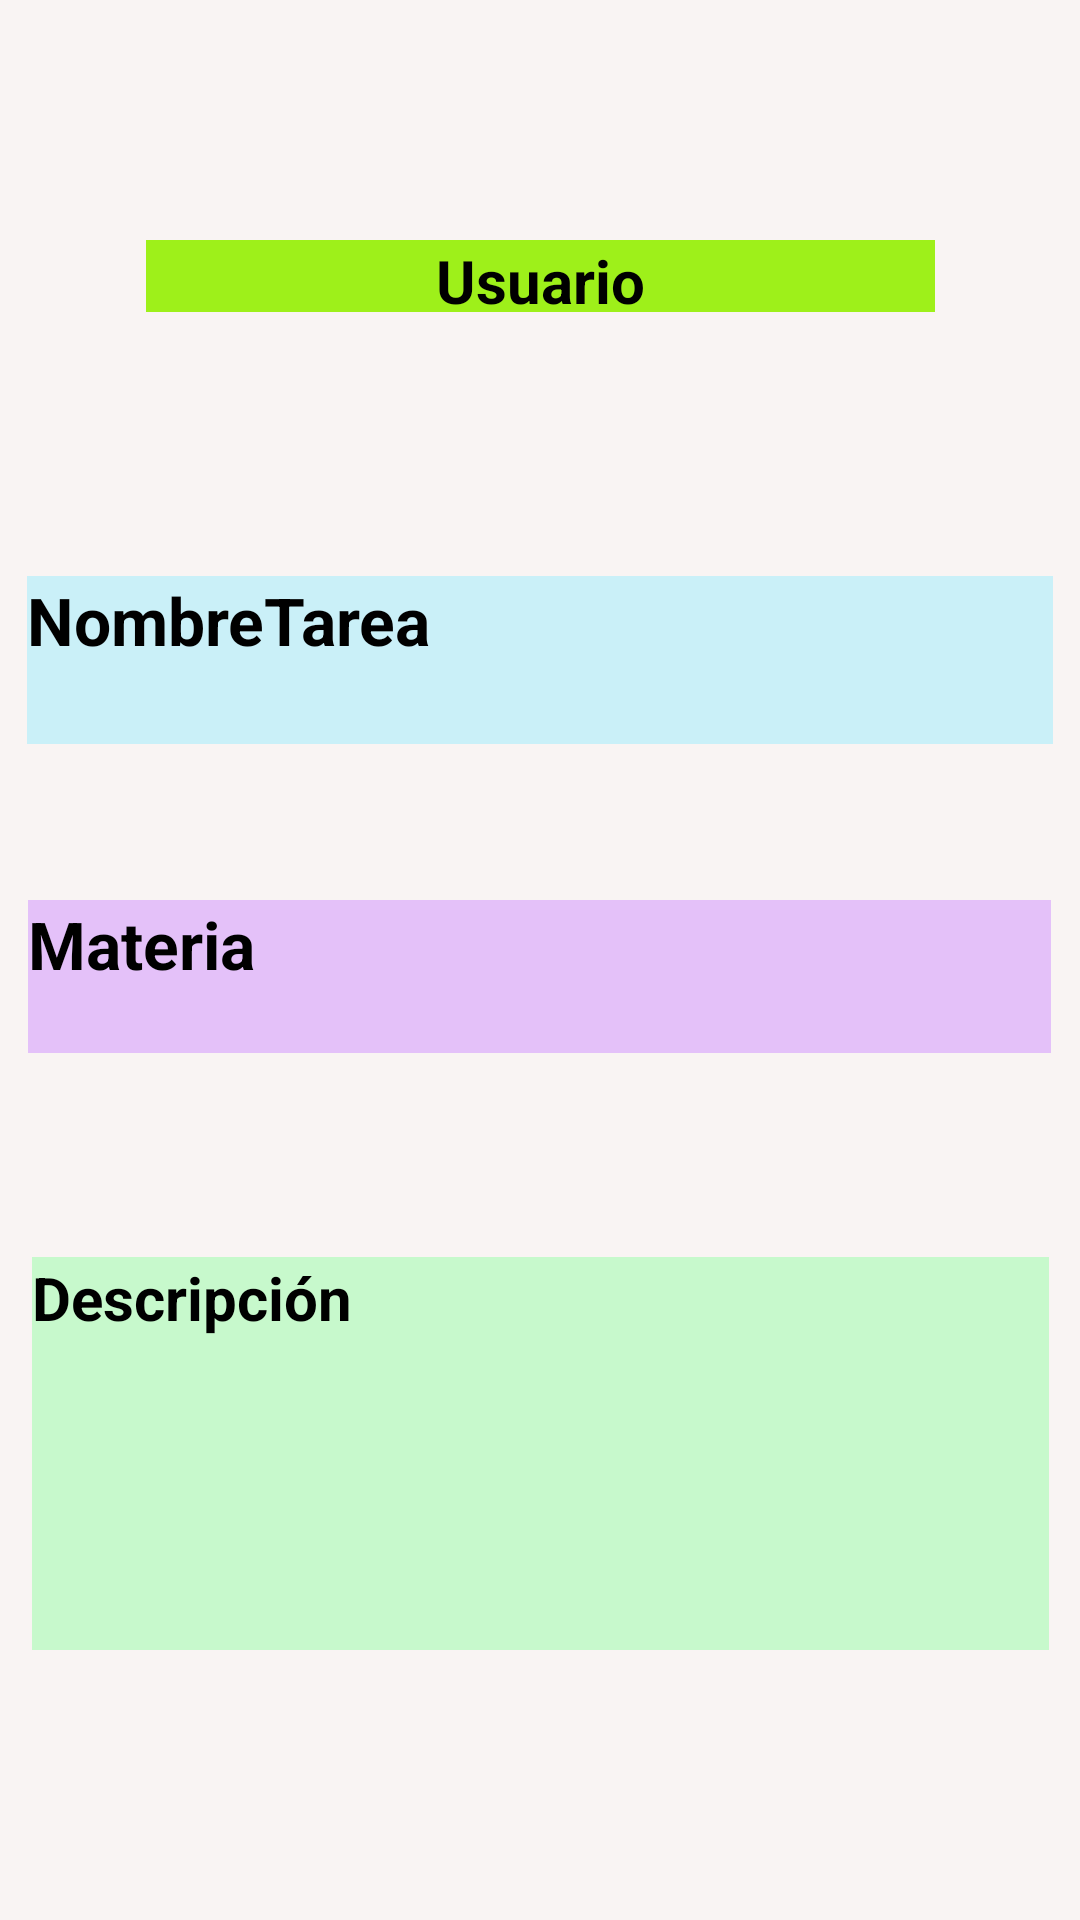

Produce the Android XML layout that renders to this screen, including the resource entries it uses.
<!-- AndroidManifest.xml: application theme Theme.PIA_AppsMov -->
<!-- res/layout/activity_ver_info_t.xml -->
<?xml version="1.0" encoding="utf-8"?>
<androidx.constraintlayout.widget.ConstraintLayout xmlns:android="http://schemas.android.com/apk/res/android"
    xmlns:app="http://schemas.android.com/apk/res-auto"
    xmlns:tools="http://schemas.android.com/tools"
    android:layout_width="match_parent"
    android:layout_height="match_parent"
    android:background="#F9F4F3"
    tools:context=".usescases.VerInfoTarea.VerInfoT">

    <TextView
        android:id="@+id/miusuarioH"
        android:layout_width="263dp"
        android:layout_height="24dp"
        android:layout_marginTop="80dp"
        android:background="#9EF01A"
        android:text="Usuario"
        android:textAlignment="center"
        android:textAllCaps="false"
        android:textColor="@color/black"
        android:textSize="20sp"
        android:textStyle="bold"
        android:typeface="normal"
        app:layout_constraintEnd_toEndOf="parent"
        app:layout_constraintStart_toStartOf="parent"
        app:layout_constraintTop_toTopOf="parent" />

    <TextView
        android:id="@+id/nombreHomeW"
        android:layout_width="342dp"
        android:layout_height="56dp"
        android:layout_marginTop="88dp"
        android:background="#CAF0F8"
        android:backgroundTint="#CAF0F8"
        android:lineSpacingExtra="8sp"
        android:text="NombreTarea"
        android:textAlignment="textStart"
        android:textColor="@color/black"
        android:textSize="22sp"
        android:textStyle="bold"
        android:typeface="sans"
        app:layout_constraintEnd_toEndOf="parent"
        app:layout_constraintStart_toStartOf="parent"
        app:layout_constraintTop_toBottomOf="@+id/miusuarioH" />

    <TextView
        android:id="@+id/materiaHomeW"
        android:layout_width="341dp"
        android:layout_height="51dp"
        android:layout_marginTop="52dp"
        android:background="#E4C1F9"
        android:text="Materia"
        android:textAlignment="textStart"
        android:textColor="@color/black"
        android:textSize="22sp"
        android:textStyle="bold"
        android:typeface="sans"
        app:layout_constraintEnd_toEndOf="parent"
        app:layout_constraintHorizontal_bias="0.495"
        app:layout_constraintStart_toStartOf="parent"
        app:layout_constraintTop_toBottomOf="@+id/nombreHomeW" />

    <TextView
        android:id="@+id/desHomeW"
        android:layout_width="339dp"
        android:layout_height="131dp"
        android:layout_marginTop="68dp"
        android:background="#C7F9CC"
        android:text="Descripción"
        android:textAlignment="textStart"
        android:textAllCaps="false"
        android:textColor="@color/black"
        android:textSize="20sp"
        android:textStyle="bold"
        android:typeface="sans"
        app:layout_constraintEnd_toEndOf="parent"
        app:layout_constraintStart_toStartOf="parent"
        app:layout_constraintTop_toBottomOf="@+id/materiaHomeW" />
</androidx.constraintlayout.widget.ConstraintLayout>
<!-- resources referenced by this layout -->
<resources>
  <style name="Theme.PIA_AppsMov" parent="Theme.MaterialComponents.DayNight.NoActionBar">
          
          <item name="colorPrimary">@color/purple_500</item>
          <item name="colorPrimaryVariant">@color/purple_700</item>
          <item name="colorOnPrimary">@color/white</item>
          
          <item name="colorSecondary">@color/teal_200</item>
          <item name="colorSecondaryVariant">@color/teal_700</item>
          <item name="colorOnSecondary">@color/black</item>
          
          <item name="android:statusBarColor">?attr/colorPrimaryVariant</item>
          
      </style>
  <!-- not gathered from this repository: default colours our renderer supplied (Android Studio template values) -->
  <color name="purple_500">#FF6200EE</color>
  <color name="purple_700">#FF3700B3</color>
  <color name="teal_200">#FF03DAC5</color>
  <color name="teal_700">#FF018786</color>
  <color name="black">#FF000000</color>
  <color name="white">#FFFFFFFF</color>
</resources>
